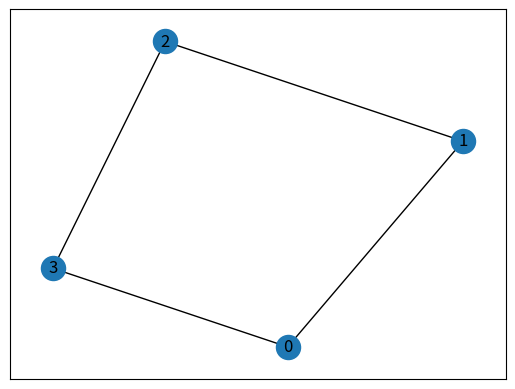
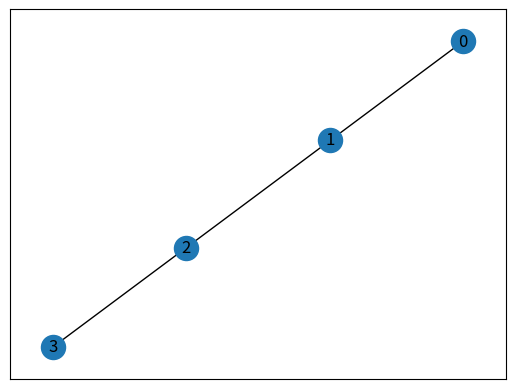

Write the Python code that produced these figures, in order.
import random
import scipy
import networkx as nx
import numpy as np
import matplotlib.pyplot as plt

G = nx.cycle_graph(4)
G.add_edge(0, 3, weight=2)
nx.draw_networkx(G)
plt.show()
T = nx.minimum_spanning_tree(G)
sorted(T.edges(data=True))
[(0, 1, {}), (1, 2, {}), (2, 3, {})]
nx.draw_networkx(T)
plt.show()
